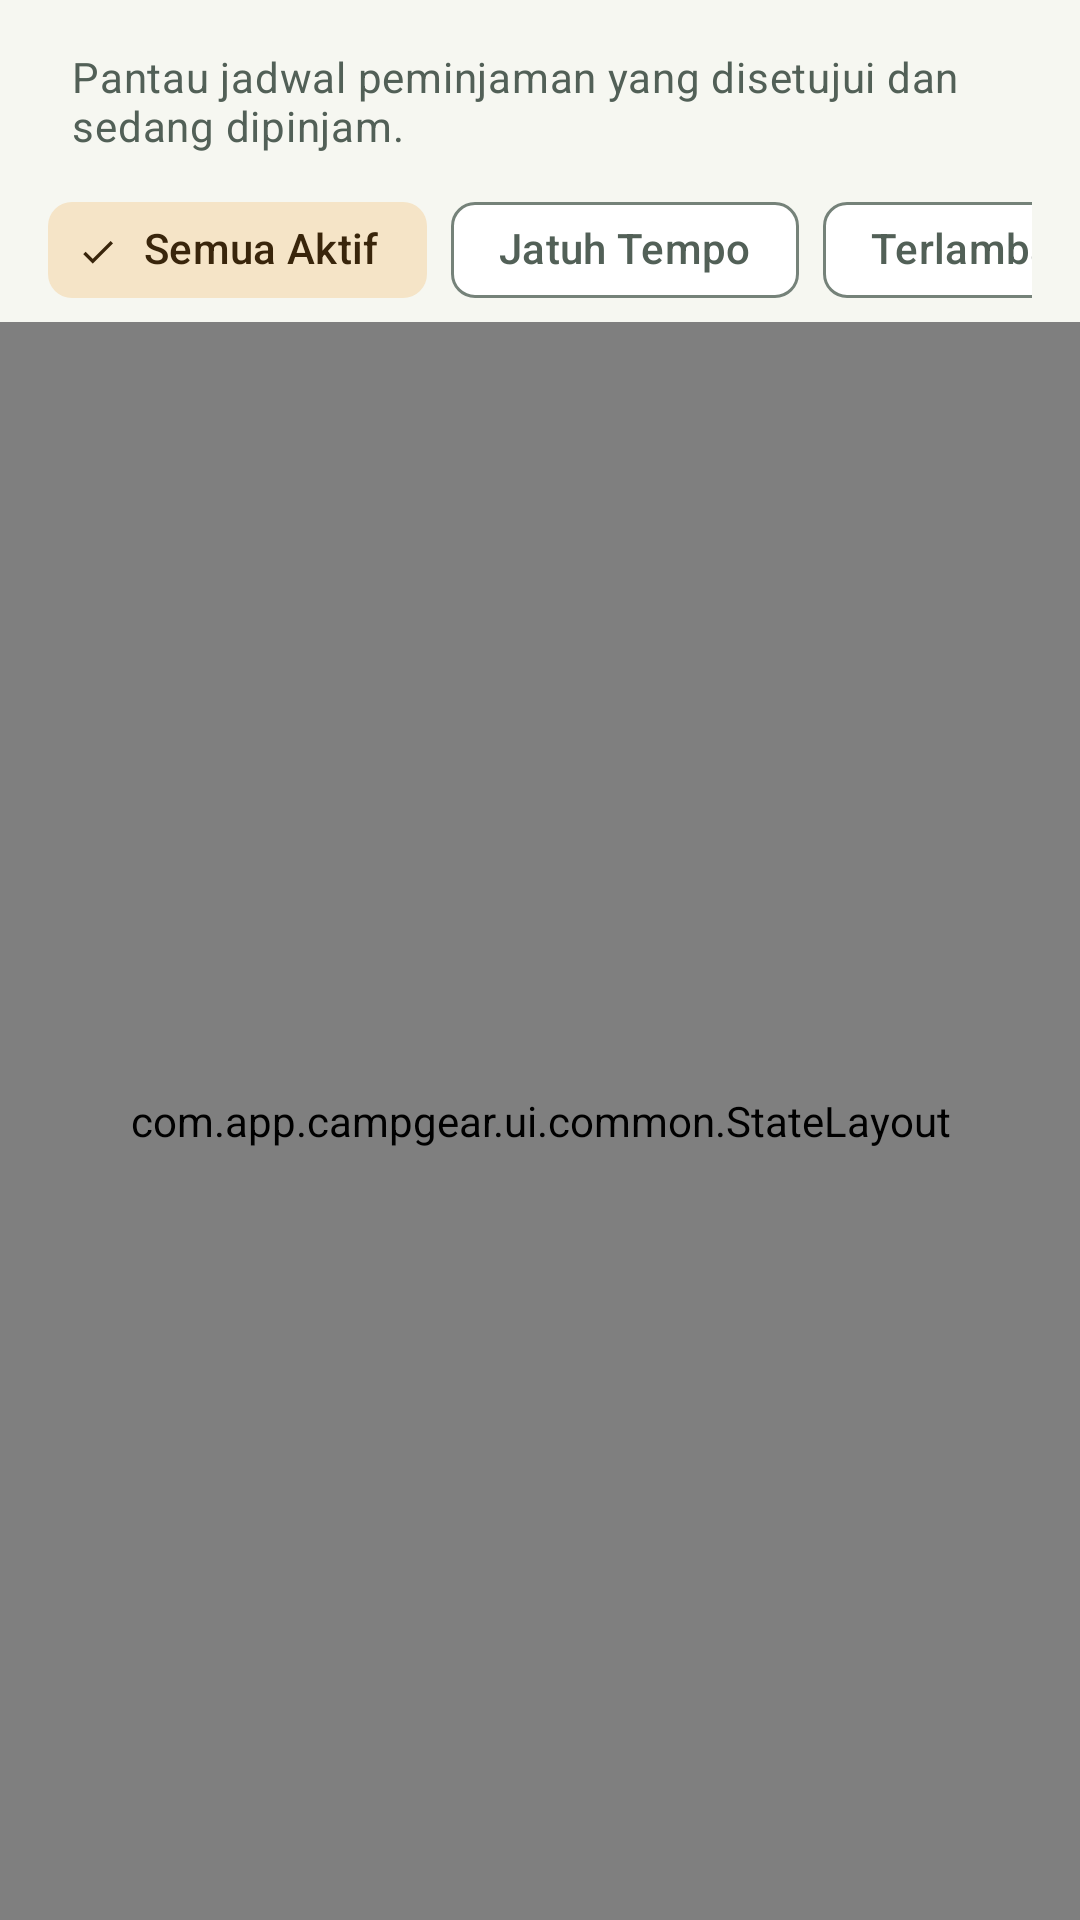

Write the Android layout XML for this screen, with the resource values it uses.
<!-- AndroidManifest.xml: application theme Theme.CampGear -->
<!-- res/layout/fragment_monitor.xml -->
<?xml version="1.0" encoding="utf-8"?>
<LinearLayout xmlns:android="http://schemas.android.com/apk/res/android" xmlns:app="http://schemas.android.com/apk/res-auto" android:layout_width="match_parent" android:layout_height="match_parent" android:orientation="vertical">
    <TextView android:layout_width="match_parent" android:layout_height="wrap_content" android:layout_marginHorizontal="@dimen/content_gutter" android:layout_marginTop="@dimen/space_2" android:text="@string/monitor_intro" android:textAppearance="@style/TextAppearance.CampGear.BodySmall" android:textColor="?attr/colorOnSurfaceVariant" />
    <HorizontalScrollView android:layout_width="match_parent" android:layout_height="wrap_content" android:paddingHorizontal="@dimen/list_gutter" android:layout_marginTop="@dimen/space_1" android:scrollbars="none">
        <com.google.android.material.chip.ChipGroup android:id="@+id/chipGroupMonitor" android:layout_width="wrap_content" android:layout_height="wrap_content" app:singleLine="true" app:singleSelection="true" app:selectionRequired="true">
            <com.google.android.material.chip.Chip android:id="@+id/chipMonitorAll" style="@style/Widget.CampGear.FilterChip" android:layout_width="wrap_content" android:layout_height="wrap_content" android:checked="true" android:text="@string/monitor_filter_all" />
            <com.google.android.material.chip.Chip android:id="@+id/chipMonitorDue" style="@style/Widget.CampGear.FilterChip" android:layout_width="wrap_content" android:layout_height="wrap_content" android:text="@string/monitor_filter_due" />
            <com.google.android.material.chip.Chip android:id="@+id/chipMonitorLate" style="@style/Widget.CampGear.FilterChip" android:layout_width="wrap_content" android:layout_height="wrap_content" android:text="@string/monitor_filter_late" />
        </com.google.android.material.chip.ChipGroup>
    </HorizontalScrollView>
    <com.app.campgear.ui.common.StateLayout android:id="@+id/stateLayout" android:layout_width="match_parent" android:layout_height="0dp" android:layout_weight="1">
        <androidx.swiperefreshlayout.widget.SwipeRefreshLayout android:id="@+id/swipeRefresh" android:layout_width="match_parent" android:layout_height="match_parent">
            <androidx.recyclerview.widget.RecyclerView android:id="@+id/recyclerMonitor" android:layout_width="match_parent" android:layout_height="match_parent" android:clipToPadding="false" android:paddingBottom="@dimen/space_3" app:layoutManager="androidx.recyclerview.widget.LinearLayoutManager" />
        </androidx.swiperefreshlayout.widget.SwipeRefreshLayout>
        <ProgressBar android:id="@+id/paginationProgress" android:layout_width="@dimen/icon_small" android:layout_height="@dimen/icon_small" android:layout_gravity="bottom|center_horizontal" android:layout_margin="@dimen/space_2" android:visibility="gone" />
    </com.app.campgear.ui.common.StateLayout>
</LinearLayout>
<!-- resources referenced by this layout -->
<resources>
  <dimen name="content_gutter">24dp</dimen>
  <dimen name="icon_small">24dp</dimen>
  <dimen name="list_gutter">16dp</dimen>
  <dimen name="space_1">8dp</dimen>
  <dimen name="space_2">16dp</dimen>
  <dimen name="space_3">24dp</dimen>
  <string name="monitor_filter_all">Semua Aktif</string>
  <string name="monitor_filter_due">Jatuh Tempo</string>
  <string name="monitor_filter_late">Terlambat</string>
  <string name="monitor_intro">Pantau jadwal peminjaman yang disetujui dan sedang dipinjam.</string>
  <style name="TextAppearance.CampGear.BodySmall" parent="TextAppearance.Material3.BodyMedium">
          <item name="android:textSize">@dimen/type_body_small</item>
      </style>
  <dimen name="type_body_small">14sp</dimen>
  <dimen name="touch_target">48dp</dimen>
  <style name="TextAppearance.CampGear.LabelLarge" parent="TextAppearance.Material3.LabelLarge">
          <item name="android:textSize">@dimen/type_body_small</item>
      </style>
  <color name="primary">#215341</color>
  <color name="on_primary">#FFFFFF</color>
  <color name="primary_container">#D7EBDD</color>
  <color name="on_primary_container">#102F24</color>
  <color name="secondary">#785324</color>
  <color name="on_secondary">#FFFFFF</color>
  <color name="secondary_container">#F5E4C7</color>
  <color name="on_secondary_container">#39250B</color>
  <color name="surface">#FFFFFF</color>
  <color name="on_surface">#202C26</color>
  <color name="surface_variant">#EFF2EC</color>
  <color name="background">#F6F7F1</color>
  <color name="surface_container_low">#F7F9F3</color>
  <color name="surface_container">#EFF3EC</color>
  <color name="surface_container_high">#E7EEE5</color>
  <color name="surface_container_highest">#DFE7DD</color>
  <color name="on_surface_variant">#526057</color>
  <color name="outline">#758279</color>
  <color name="outline_variant">#DCE3DB</color>
  <color name="error">#A52D32</color>
  <color name="on_error">#FFFFFF</color>
  <color name="error_container">#FFE0DF</color>
  <color name="on_error_container">#5A151B</color>
  <style name="TextAppearance.CampGear.Headline" parent="TextAppearance.Material3.HeadlineMedium">
          <item name="android:fontFamily">sans-serif-medium</item>
          <item name="android:textSize">@dimen/type_headline</item>
          <item name="android:letterSpacing">-0.02</item>
      </style>
  <style name="TextAppearance.CampGear.Title" parent="TextAppearance.Material3.TitleLarge">
          <item name="android:fontFamily">sans-serif-medium</item>
          <item name="android:textSize">@dimen/type_title</item>
          <item name="android:letterSpacing">-0.01</item>
      </style>
  <style name="TextAppearance.CampGear.TitleSmall" parent="TextAppearance.Material3.TitleMedium">
          <item name="android:fontFamily">sans-serif-medium</item>
          <item name="android:textSize">@dimen/type_title_small</item>
      </style>
  <style name="TextAppearance.CampGear.Body" parent="TextAppearance.Material3.BodyLarge">
          <item name="android:textSize">@dimen/type_body</item>
      </style>
  <style name="TextAppearance.CampGear.Label" parent="TextAppearance.Material3.LabelMedium">
          <item name="android:textSize">@dimen/type_label</item>
      </style>
  <style name="ThemeOverlay.CampGear.Dialog" parent="ThemeOverlay.Material3.MaterialAlertDialog" />
  <style name="ShapeAppearance.CampGear.Small" parent="ShapeAppearance.Material3.Corner.Medium">
          <item name="cornerSize">@dimen/radius_small</item>
      </style>
  <style name="ShapeAppearance.CampGear.Card" parent="ShapeAppearance.Material3.Corner.Large">
          <item name="cornerSize">@dimen/radius_card</item>
      </style>
  <dimen name="type_headline">32sp</dimen>
  <dimen name="type_title">24sp</dimen>
  <dimen name="type_title_small">18sp</dimen>
  <dimen name="type_body">16sp</dimen>
  <dimen name="type_label">12sp</dimen>
  <dimen name="radius_small">16dp</dimen>
  <dimen name="radius_card">24dp</dimen>
</resources>
